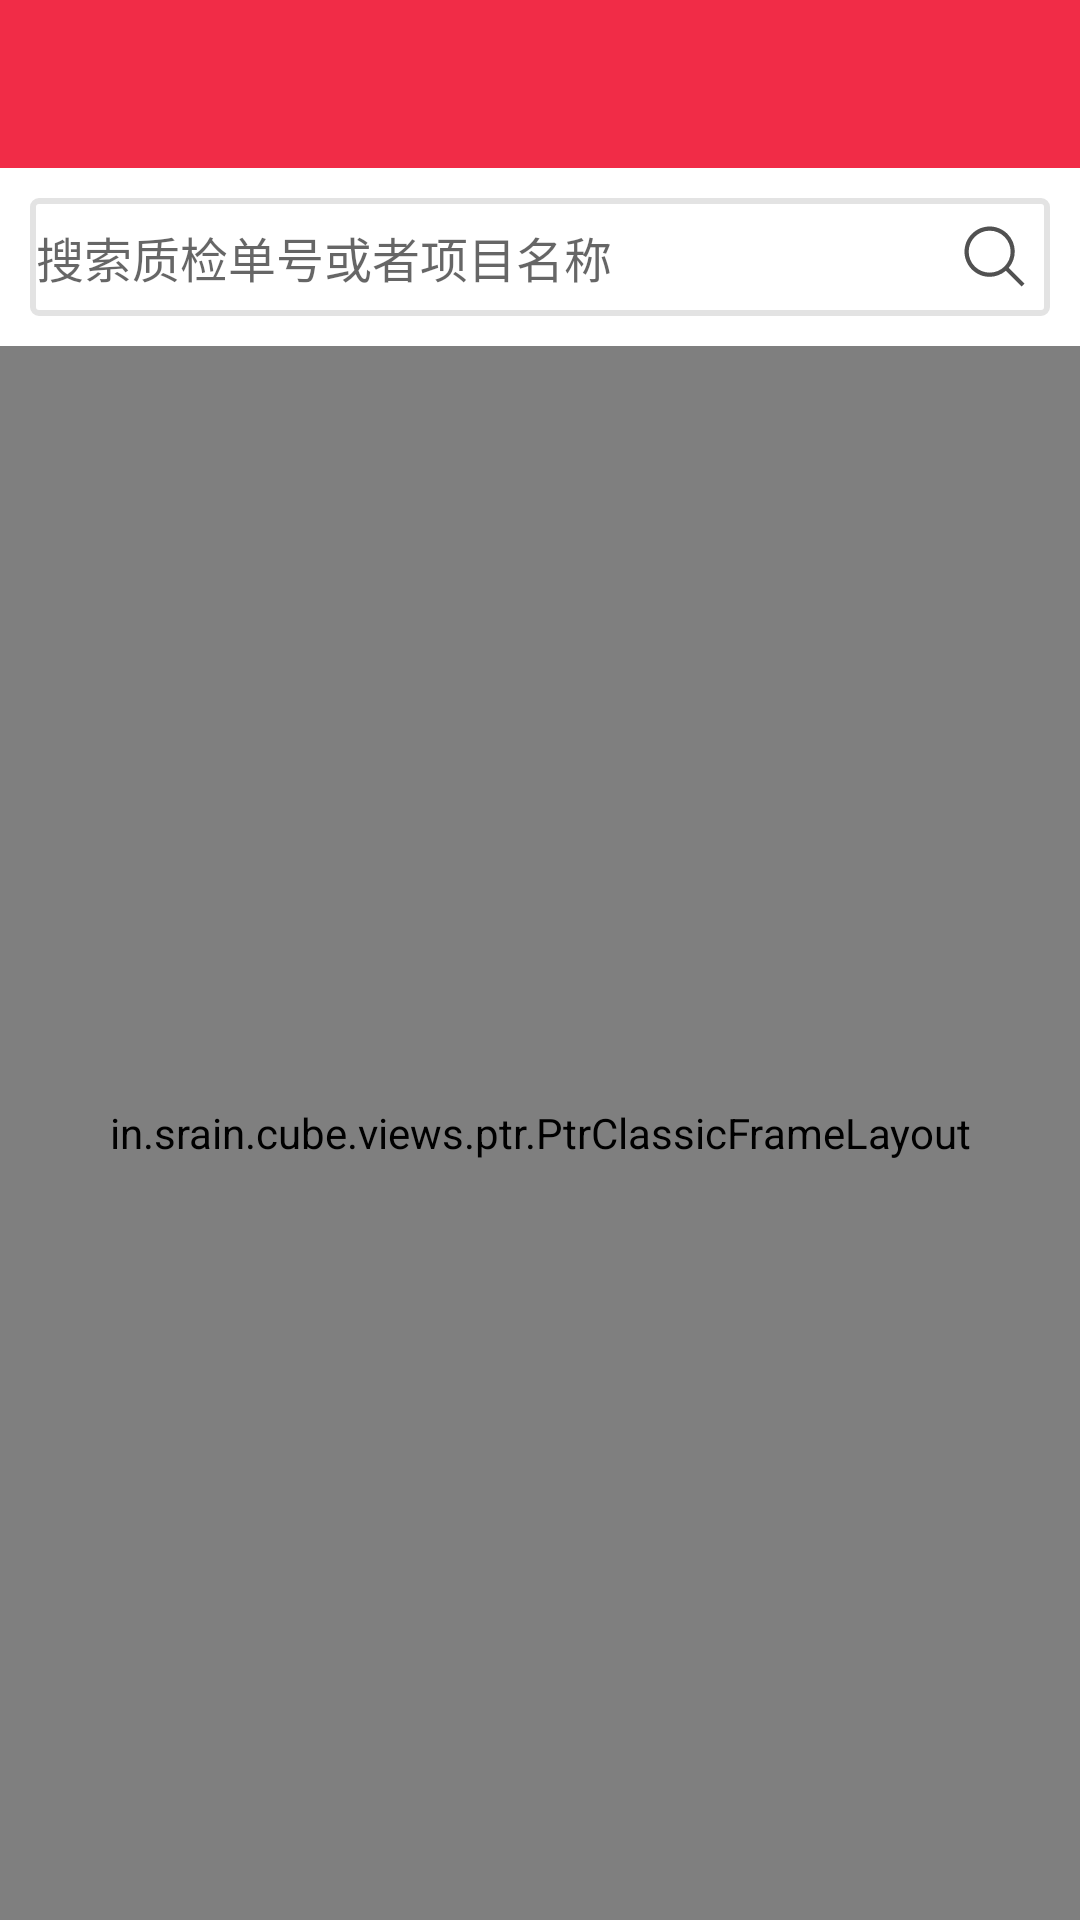

This screen was rendered from an Android layout file. Write that file and the resources it references.
<!-- AndroidManifest.xml: application theme RedTheme -->
<!-- res/layout/activity_quality_query.xml -->
<?xml version="1.0" encoding="utf-8"?>
<android.support.design.widget.CoordinatorLayout
    xmlns:android="http://schemas.android.com/apk/res/android"
    xmlns:app="http://schemas.android.com/apk/res-auto"
    xmlns:tools="http://schemas.android.com/tools"
    android:id="@+id/main_content"
    android:layout_width="match_parent"
    android:layout_height="match_parent"
    android:focusable="true"
    android:focusableInTouchMode="true"
    tools:context="com.simpotech.app.hlgg.ui.activity.StockinActivity">
    <LinearLayout
        android:layout_width="match_parent"
        android:layout_height="match_parent"
        android:orientation="vertical">

        <include layout="@layout/layout_title"/>

        <RelativeLayout
            android:layout_width="match_parent"
            android:layout_height="wrap_content"
            android:layout_margin="@dimen/item_horizontal_margin">

            <EditText
                android:id="@+id/edt_search_quality"
                android:layout_width="match_parent"
                android:layout_height="wrap_content"
                android:background="@drawable/shape_edit_background"
                android:hint="搜索质检单号或者项目名称"
                android:singleLine="true"
                android:textSize="16sp"/>

            <ImageView
                android:id="@+id/iv_search"
                android:layout_width="wrap_content"
                android:layout_height="wrap_content"
                android:layout_alignParentRight="true"
                android:layout_centerVertical="true"
                android:layout_marginRight="6dp"
                android:background="@drawable/vector_search_icon"/>
        </RelativeLayout>

        <in.srain.cube.views.ptr.PtrClassicFrameLayout
            android:id="@+id/ptr_local_quality"
            android:layout_width="match_parent"
            android:layout_height="0dp"
            android:layout_weight="1">

            <android.support.v7.widget.RecyclerView
                android:id="@+id/recy_local_quality"
                android:layout_width="match_parent"
                android:layout_height="match_parent"/>
        </in.srain.cube.views.ptr.PtrClassicFrameLayout>
    </LinearLayout>
</android.support.design.widget.CoordinatorLayout>
<!-- res/layout/layout_title.xml (included above) -->
<?xml version="1.0" encoding="utf-8"?>
<LinearLayout
    xmlns:app="http://schemas.android.com/apk/res-auto"
    xmlns:android="http://schemas.android.com/apk/res/android"
    app:layout_scrollFlags="scroll|enterAlways"
    android:id="@+id/my_title"
    android:layout_width="match_parent"
    android:layout_height="?attr/actionBarSize"
    android:background="@color/title_background"
    android:gravity="center"
    android:orientation="horizontal">

    <LinearLayout
        android:id="@+id/lly_left"
        android:layout_width="0dp"
        android:layout_height="wrap_content"
        android:layout_weight="1"
        android:gravity="center"
        android:orientation="horizontal">
        <ImageView
            android:id="@+id/iv_left"
            android:layout_width="0dp"
            android:layout_height="wrap_content"
            android:layout_weight="1"
            android:scaleType="fitStart"
            android:visibility="gone"
            android:src="@android:drawable/ic_delete"/>
        <TextView
            android:id="@+id/tv_left"
            android:layout_width="0dp"
            android:layout_height="wrap_content"
            android:layout_weight="1"
            android:gravity="center"
            android:text="@string/button_left"
            android:textColor="#AFFF"
            android:textSize="18sp"
            android:visibility="gone"/>
    </LinearLayout>

    <LinearLayout
        android:id="@+id/lly_middle"
        android:layout_width="0dp"
        android:layout_height="wrap_content"
        android:layout_weight="1"
        android:gravity="center"
        android:orientation="horizontal">
        <ImageView
            android:id="@+id/iv_middle"
            android:layout_width="0dp"
            android:layout_height="wrap_content"
            android:layout_weight="1"
            android:scaleType="fitCenter"
            android:src="@android:drawable/ic_delete"
            android:visibility="gone"/>
        <TextView
            android:id="@+id/tv_middle"
            android:layout_width="0dp"
            android:layout_height="wrap_content"
            android:layout_weight="1"
            android:gravity="center"
            android:text="@string/button_middle"
            android:textColor="#AFFF"
            android:textSize="20sp"
            android:visibility="gone"/>
    </LinearLayout>

    <LinearLayout
        android:id="@+id/lly_right"
        android:layout_width="0dp"
        android:layout_height="wrap_content"
        android:layout_weight="1"
        android:gravity="center"
        android:orientation="horizontal">
        <ImageView
            android:id="@+id/iv_right"
            android:layout_width="0dp"
            android:layout_height="wrap_content"
            android:layout_weight="1"
            android:scaleType="fitEnd"
            android:src="@android:drawable/ic_delete"
            android:visibility="gone"/>
        <TextView
            android:id="@+id/tv_right"
            android:layout_width="0dp"
            android:layout_height="wrap_content"
            android:layout_weight="1"
            android:gravity="center"
            android:textSize="18sp"
            android:textColor="@color/select_title_text"
            android:visibility="gone"
            android:text="@string/button_right"/>
    </LinearLayout>

</LinearLayout>
<!-- resources referenced by this layout -->
<resources>
  <color name="title_background">#F12C47</color>
  <dimen name="item_horizontal_margin">10dp</dimen>
  <!-- drawable shape_edit_background (drawable) -->
  <?xml version="1.0" encoding="utf-8"?>
  <shape xmlns:android="http://schemas.android.com/apk/res/android"
         android:shape="rectangle">
  
      <corners android:radius="@dimen/item_vertical_margin"/>
  
      <stroke
          android:width="2dp"
          android:color="@color/edit_text_stroke"/>
  
      <padding
          android:top="8dp"
          android:bottom="8dp"
          android:left="2dp"
          android:right="2dp"/>
  
  </shape>
  <!-- drawable vector_search_icon (drawable) -->
  <?xml version="1.0" encoding="utf-8"?>
  <vector xmlns:android="http://schemas.android.com/apk/res/android"
          android:width="25dp"
          android:height="25dp"
          android:viewportWidth="1024"
          android:viewportHeight="1024">
  
      <path
          android:fillColor="#515151"
          android:pathData="M243.524,648.42 C131.876,536.796,131.876,355.166,243.524,243.542
  C297.613,189.426,369.504,159.682,446.002,159.682
  C522.444,159.682,594.335,189.426,648.424,243.542
  C760.072,355.166,760.072,536.796,648.424,648.42
  C594.335,702.479,522.444,732.28,445.946,732.28
  C369.504,732.28,297.613,702.479,243.524,648.42 L243.524,648.42 Z M921.6,881.112
  L707.12,666.628 C821.214,531.65,816.152,330.285,688.92,203.054
  C621.806,135.933,533.876,102.4,446.002,102.4
  C358.072,102.4,270.142,135.933,203.028,203.054
  C68.8573,337.184,68.8573,554.721,203.028,688.908
  C270.142,755.973,358.072,789.562,445.946,789.562
  C524.833,789.562,602.81,761.062,666.625,707.116 L881.161,921.6 L921.6,881.112 Z" />
  </vector>
  <string name="button_left">left</string>
  <string name="button_middle">middle</string>
  <string name="button_right">right</string>
  <style name="RedTheme" parent="Theme.AppCompat.Light.NoActionBar">
  
          
          <item name="colorPrimaryDark">@color/status_red</item>
          
          <item name="colorPrimary">@color/action_red</item>
          
          <item name="colorAccent">@color/control_activated_red</item>
  
          <item name="colorControlNormal">@color/control_normal_red</item>
          <item name="colorControlActivated">@color/control_activated_red</item>
      </style>
  <dimen name="item_vertical_margin">2dp</dimen>
  <color name="edit_text_stroke">#E3E3E3</color>
  <color name="status_red">#F12C47</color>
  <color name="action_red">#F12C47</color>
  <color name="control_activated_red">#f69988</color>
  <color name="control_normal_red">#AA989898</color>
</resources>
